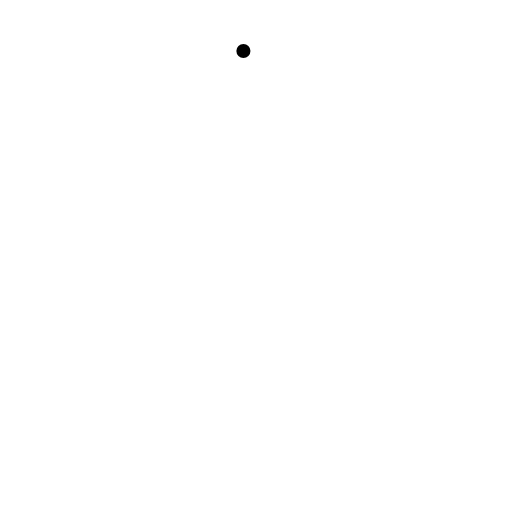
t = 0.00 s
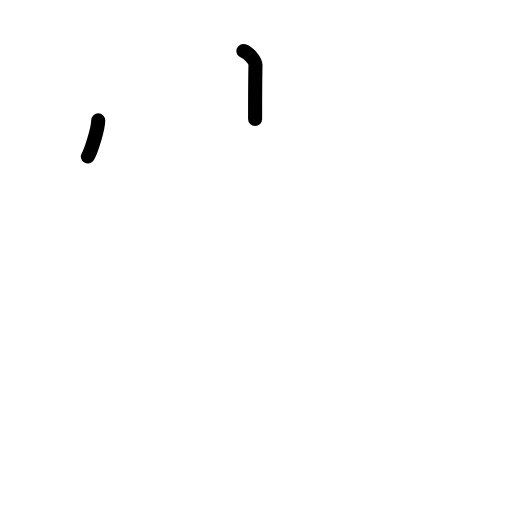
t = 1.50 s
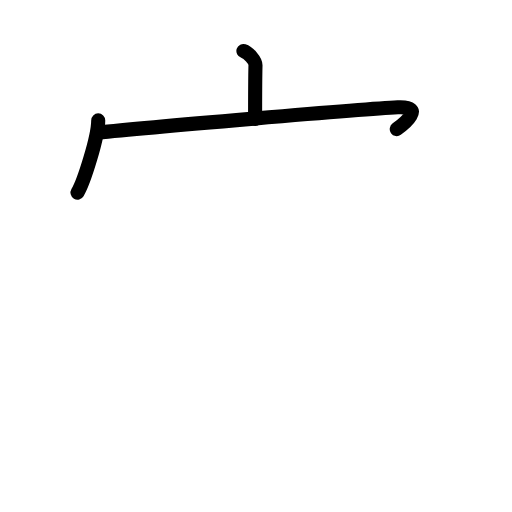
t = 2.75 s
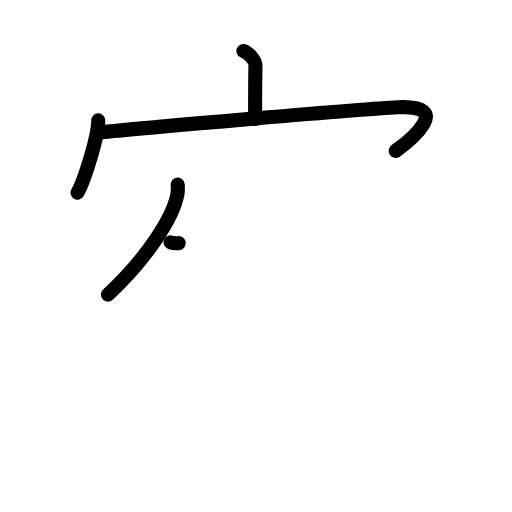
t = 4.17 s
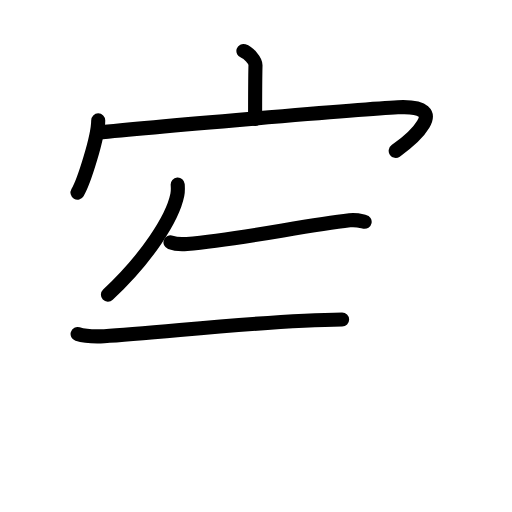
t = 5.58 s
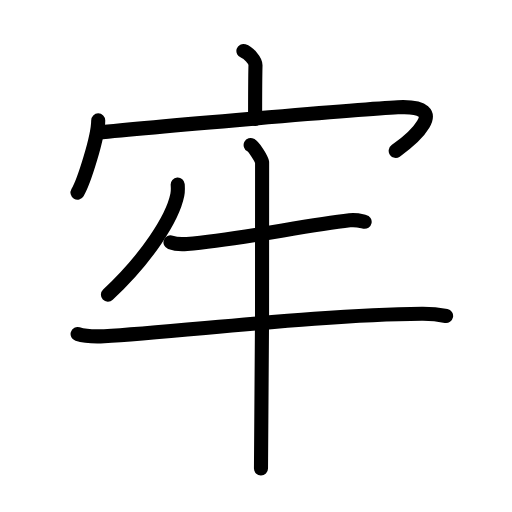
t = 7.00 s

The animated SVG that drew these frames (rendered in a browser with its animation timeline set to each time). Animation: 21 SMIL elements (animate=21); one cycle of 7.00 s.

<?xml version="1.0" encoding="UTF-8"?>
<!--
AniKanjiVG is licensed by CC-BY-SA Paul C. Sommerhoff (https://bitbucket.org/sommerhoff/anikanjivg).
AniKanjiVG uses KanjiVG which is licensed by CC-BY-SA Ulrich Apel (http://kanjivg.tagaini.net).
See also http://creativecommons.org/licenses/by-sa/3.0/
-->
<svg xmlns:kvg='http://kanjivg.tagaini.net' xmlns='http://www.w3.org/2000/svg' width='109' height='109' viewBox='0 0 109 109' style='fill:none;stroke:#000000;stroke-width:3;stroke-linecap:round;stroke-linejoin:round;' id="kvg:kanji_07262"><g id="kvg:07262" kvg:element="牢"><g id="kvg:07262-g1" kvg:element="宀" kvg:position="top" kvg:radical="nelson"><path id="kvg:07262-s1" kvg:type="㇑a" d="M51.82,10.85c1.07,0.35,2.6,2.06,2.57,3.06c-0.08,3.17-0.08,8.56-0.08,11.44"><animate attributeName="d" begin="0.0s" dur="0.5s" from="M51.82,10.85C51.82,10.85,51.82,10.85,51.82,10.85" to="M51.82,10.85c1.07,0.35,2.6,2.06,2.57,3.06" />
<animate attributeName="d" begin="0.5s" dur="0.5s" from="M51.82,10.85c1.07,0.35,2.6,2.06,2.57,3.06c0,0,0,0,0,0,0" to="M51.82,10.85c1.07,0.35,2.6,2.06,2.57,3.06c-0.08,3.17-0.08,8.56-0.08,11.44" />
</path>
<g id="kvg:07262-g2" kvg:element="冖"><path id="kvg:07262-s2" kvg:type="㇔" d="M20.91,25.63c0,3.48-3.03,13.05-4.41,15.37"><animate attributeName="d" begin="1.0s" dur="1.0s" from="M20.91,25.63C20.91,25.63,20.91,25.63,20.91,25.63" to="M20.91,25.63c0,3.48-3.03,13.05-4.41,15.37" />
<animate attributeName="d" begin="0s" dur="1.0s" from="M-100,-100" to="M-100,-100" />
</path>
<path id="kvg:07262-s3" kvg:type="㇖b" d="M20.74,28.24c9.51-0.99,56.24-5.03,63.95-5.4c12.05-0.59,2.55,7.16-0.45,9.28"><animate attributeName="d" begin="2.0s" dur="0.5s" from="M20.74,28.24C20.74,28.24,20.74,28.24,20.74,28.24" to="M20.74,28.24c9.51-0.99,56.24-5.03,63.95-5.4" />
<animate attributeName="d" begin="2.5s" dur="0.5s" from="M20.74,28.24c9.51-0.99,56.24-5.03,63.95-5.4c0,0,0,0,0,0,0" to="M20.74,28.24c9.51-0.99,56.24-5.03,63.95-5.4c12.05-0.59,2.55,7.16-0.45,9.28" />
<animate attributeName="d" begin="0s" dur="2.0s" from="M-100,-100" to="M-100,-100" />
</path>
</g>
</g>
<g id="kvg:07262-g3" kvg:element="牛" kvg:position="bottom" kvg:radical="tradit"><path id="kvg:07262-s4" kvg:type="㇒" d="M37.83,39.28c0.04,0.55,0.08,1.42-0.08,2.22c-1,5-6.5,13.5-14.77,21.23"><animate attributeName="d" begin="3.0s" dur="0.5s" from="M37.83,39.28C37.83,39.28,37.83,39.28,37.83,39.28" to="M37.83,39.28c0.04,0.55,0.08,1.42-0.08,2.22" />
<animate attributeName="d" begin="3.5s" dur="0.5s" from="M37.83,39.28c0.04,0.55,0.08,1.42-0.08,2.22c0,0,0,0,0,0,0" to="M37.83,39.28c0.04,0.55,0.08,1.42-0.08,2.22c-1,5-6.5,13.5-14.77,21.23" />
<animate attributeName="d" begin="0s" dur="3.0s" from="M-100,-100" to="M-100,-100" />
</path>
<path id="kvg:07262-s5" kvg:type="㇐" d="M36.3,51.6c0.91,0.33,2.58,0.41,3.5,0.33c11.19-0.91,24.6-3.88,34.64-5.03c1.51-0.17,2.43,0.16,3.19,0.32"><animate attributeName="d" begin="4.0s" dur="0.3333333333333333s" from="M36.3,51.6C36.3,51.6,36.3,51.6,36.3,51.6" to="M36.3,51.6c0.91,0.33,2.58,0.41,3.5,0.33" />
<animate attributeName="d" begin="4.333333333333333s" dur="0.3333333333333333s" from="M36.3,51.6c0.91,0.33,2.58,0.41,3.5,0.33c0,0,0,0,0,0,0" to="M36.3,51.6c0.91,0.33,2.58,0.41,3.5,0.33c11.19-0.91,24.6-3.88,34.64-5.03" />
<animate attributeName="d" begin="4.666666666666667s" dur="0.3333333333333333s" from="M36.3,51.6c0.91,0.33,2.58,0.41,3.5,0.33c11.19-0.91,24.6-3.88,34.64-5.03c0,0,0,0,0,0,0" to="M36.3,51.6c0.91,0.33,2.58,0.41,3.5,0.33c11.19-0.91,24.6-3.88,34.64-5.03c1.51-0.17,2.43,0.16,3.19,0.32" />
<animate attributeName="d" begin="0s" dur="4.0s" from="M-100,-100" to="M-100,-100" />
</path>
<path id="kvg:07262-s6" kvg:type="㇐" d="M16.52,71.11c1.47,0.47,4.18,0.54,5.65,0.47c15.34-0.79,45.25-4.58,67.64-4.77c2.46-0.02,3.93,0.22,5.16,0.46"><animate attributeName="d" begin="5.0s" dur="0.3333333333333333s" from="M16.52,71.11C16.52,71.11,16.52,71.11,16.52,71.11" to="M16.52,71.11c1.47,0.47,4.18,0.54,5.65,0.47" />
<animate attributeName="d" begin="5.333333333333333s" dur="0.3333333333333333s" from="M16.52,71.11c1.47,0.47,4.18,0.54,5.65,0.47c0,0,0,0,0,0,0" to="M16.52,71.11c1.47,0.47,4.18,0.54,5.65,0.47c15.34-0.79,45.25-4.58,67.64-4.77" />
<animate attributeName="d" begin="5.666666666666667s" dur="0.3333333333333333s" from="M16.52,71.11c1.47,0.47,4.18,0.54,5.65,0.47c15.34-0.79,45.25-4.58,67.64-4.77c0,0,0,0,0,0,0" to="M16.52,71.11c1.47,0.47,4.18,0.54,5.65,0.47c15.34-0.79,45.25-4.58,67.64-4.77c2.46-0.02,3.93,0.22,5.16,0.46" />
<animate attributeName="d" begin="0s" dur="5.0s" from="M-100,-100" to="M-100,-100" />
</path>
<path id="kvg:07262-s7" kvg:type="㇑" d="M53.36,30.88c0.74,0.39,2.29,2.91,2.44,3.68c0.15,0.78-0.09,60.33-0.24,65.18"><animate attributeName="d" begin="6.0s" dur="0.5s" from="M53.36,30.88C53.36,30.88,53.36,30.88,53.36,30.88" to="M53.36,30.88c0.74,0.39,2.29,2.91,2.44,3.68" />
<animate attributeName="d" begin="6.5s" dur="0.5s" from="M53.36,30.88c0.74,0.39,2.29,2.91,2.44,3.68c0,0,0,0,0,0,0" to="M53.36,30.88c0.74,0.39,2.29,2.91,2.44,3.68c0.15,0.78-0.09,60.33-0.24,65.18" />
<animate attributeName="d" begin="0s" dur="6.0s" from="M-100,-100" to="M-100,-100" />
</path>
</g>
</g>
</svg>
